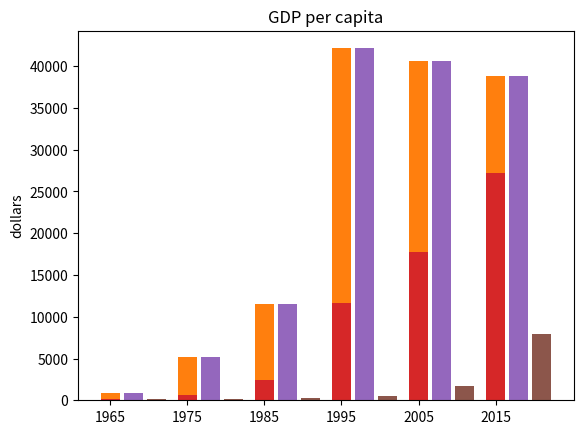

Python code for this plot:
#
# 따라하며 배우는 파이썬과 데이터과학(생능출판사 2020)
# 11.8 여러나라의 국민소득 추이를 다중 막대형 차트로 그리자, 291쪽
#
from matplotlib import pyplot as plt 
 
# 1인당 국민소득
years = [1965, 1975, 1985, 1995, 2005, 2015]
ko = [130, 650, 2450, 11600, 17790, 27250]
jp = [890, 5120, 11500, 42130, 40560, 38780]
ch = [100, 200, 290, 540, 1760, 7940]

x_range = range(len(years))
plt.bar(x_range, ko, width = 0.25)
plt.bar(x_range, jp, width = 0.25)
plt.bar(x_range, ch, width = 0.25)

plt.title("GDP per capita")   # 제목을 설정한다. 
plt.ylabel("dollars")         # y축에 레이블를 붙인다. 
 
# y축에 틱을 붙인다. 
plt.xticks(range(len(years)), years) 
plt.show()

import numpy as np

x_range = np.arange(len(years))
plt.bar(x_range + 0.0, ko, width = 0.25)
plt.bar(x_range + 0.3, jp, width = 0.25)
plt.bar(x_range + 0.6, ch, width = 0.25)

plt.title("GDP per capita")   # 제목을 설정한다. 
plt.ylabel("dollars")         # y축에 레이블를 붙인다. 
 
# y축에 틱을 붙인다. 
plt.xticks(range(len(years)), years) 
plt.show()